Run: headless pygame with SDL's dummy video driver; simulated clock (each Clock.tick advances the game by its frame time, no real sleeping); random seed 0; keys injected as events and as key.get_pressed() state; mouse plan: one left click at the window centre at the start of phase 2, then a move to the lower-right quarter at the start of phase 3.
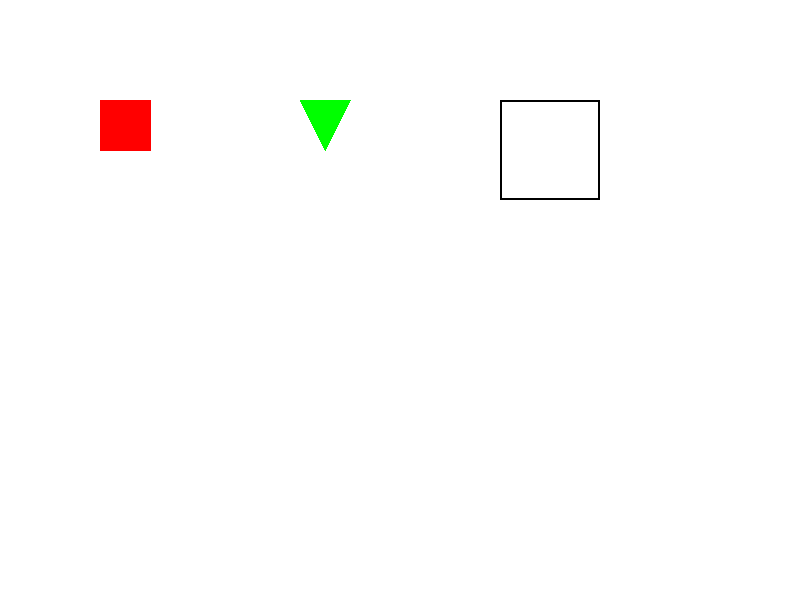
Frame 1 of 4 · flips 1–60 · no input
Frame 2 of 4 · flips 61–180 · clicked the window centre · tapped SPACE, RETURN · held RIGHT (→), D · screen unchanged from frame 1, image omitted
Frame 3 of 4 · flips 181–300 · moved the mouse to the lower-right quarter · held DOWN (↓), S · screen unchanged from frame 2, image omitted
Frame 4 of 4 · flips 301–420 · held LEFT (←), A, UP (↑), W · screen unchanged from frame 3, image omitted

The pygame program that drew these frames:

# Software Name: Shape_Twist
# Category: Puzzle_Game
# Description: Shape Twist is a puzzle game where players have to rotate and flip geometric shapes to fit them into a given silhouette. Players are presented with a silhouette and a set of shapes, including squares, triangles, and circles. They need to manipulate the shapes by rotating and flipping them to find the correct orientation and placement that matches the silhouette.

import pygame
import math

# Initialize Pygame
pygame.init()

# Screen dimensions
screen_width = 800
screen_height = 600
screen = pygame.display.set_mode((screen_width, screen_height))
pygame.display.set_caption("Shape Twist")

# Colors
white = (255, 255, 255)
black = (0, 0, 0)
red = (255, 0, 0)
green = (0, 255, 0)
blue = (0, 0, 255)

# Shape definitions (example)
class Shape:
    def __init__(self, points, color):
        self.points = points
        self.color = color
        self.x = 0
        self.y = 0
        self.angle = 0
        self.flipped = False

    def draw(self, surface):
        rotated_points = self.rotate_points()
        translated_points = self.translate_points(rotated_points)
        pygame.draw.polygon(surface, self.color, translated_points)

    def rotate_points(self):
        rotated_points = []
        for x, y in self.points:
            rad = math.radians(self.angle)
            new_x = x * math.cos(rad) - y * math.sin(rad)
            new_y = x * math.sin(rad) + y * math.cos(rad)
            rotated_points.append((new_x, new_y))
        if self.flipped:
            rotated_points = [(x * -1, y) for x,y in rotated_points]
        return rotated_points

    def translate_points(self, points):
          return [(x + self.x, y + self.y) for x, y in points]

    def set_position(self, x, y):
        self.x = x
        self.y = y

    def rotate(self, angle):
        self.angle += angle

    def flip(self):
        self.flipped = not self.flipped


# Example shapes
square_points = [(0, 0), (50, 0), (50, 50), (0, 50)]
triangle_points = [(0, 0), (50, 0), (25, 50)]
circle_center = (100, 100)
circle_radius = 25


square = Shape(square_points, red)
square.set_position(100, 100)

triangle = Shape(triangle_points, green)
triangle.set_position(300, 100)


# Silhouette (example - simple rectangle)
silhouette_rect = pygame.Rect(500, 100, 100, 100)


# Game loop
running = True
selected_shape = None

while running:
    for event in pygame.event.get():
        if event.type == pygame.QUIT:
            running = False
        if event.type == pygame.MOUSEBUTTONDOWN:
            mouse_x, mouse_y = event.pos

            # Basic shape selection (improve with more robust collision detection)
            if square.x < mouse_x < square.x + 50 and square.y < mouse_y < square.y + 50:
                selected_shape = square
            elif triangle.x < mouse_x < triangle.x + 50 and triangle.y < mouse_y < triangle.y + 50:
                selected_shape = triangle
            else:
                selected_shape = None
        if event.type == pygame.KEYDOWN:
            if event.key == pygame.K_r and selected_shape:
                selected_shape.rotate(15)
            if event.key == pygame.K_f and selected_shape:
                selected_shape.flip()
            if event.key == pygame.K_LEFT and selected_shape:
                selected_shape.x -= 10
            if event.key == pygame.K_RIGHT and selected_shape:
                selected_shape.x += 10
            if event.key == pygame.K_UP and selected_shape:
                selected_shape.y -= 10
            if event.key == pygame.K_DOWN and selected_shape:
                selected_shape.y += 10
    # Drawing
    screen.fill(white)

    # Draw silhouette
    pygame.draw.rect(screen, black, silhouette_rect, 2)

    # Draw shapes
    square.draw(screen)
    triangle.draw(screen)

    # Update display
    pygame.display.flip()

# Quit Pygame
pygame.quit()
